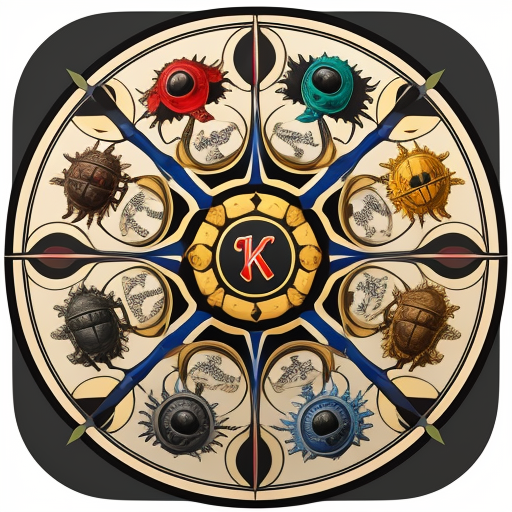
Generation parameters embedded in this image by AUTOMATIC1111 Stable Diffusion web UI or a fork of it (Forge, ...) (PNG 'parameters' text chunk):
etymologist icon
Negative prompt: blurry, text
Steps: 20, Sampler: Euler a, CFG scale: 7, Seed: 2452939736, Size: 512x512, Model hash: 6d492d946c, Model: DreamShaper_5_beta2_BakedVae